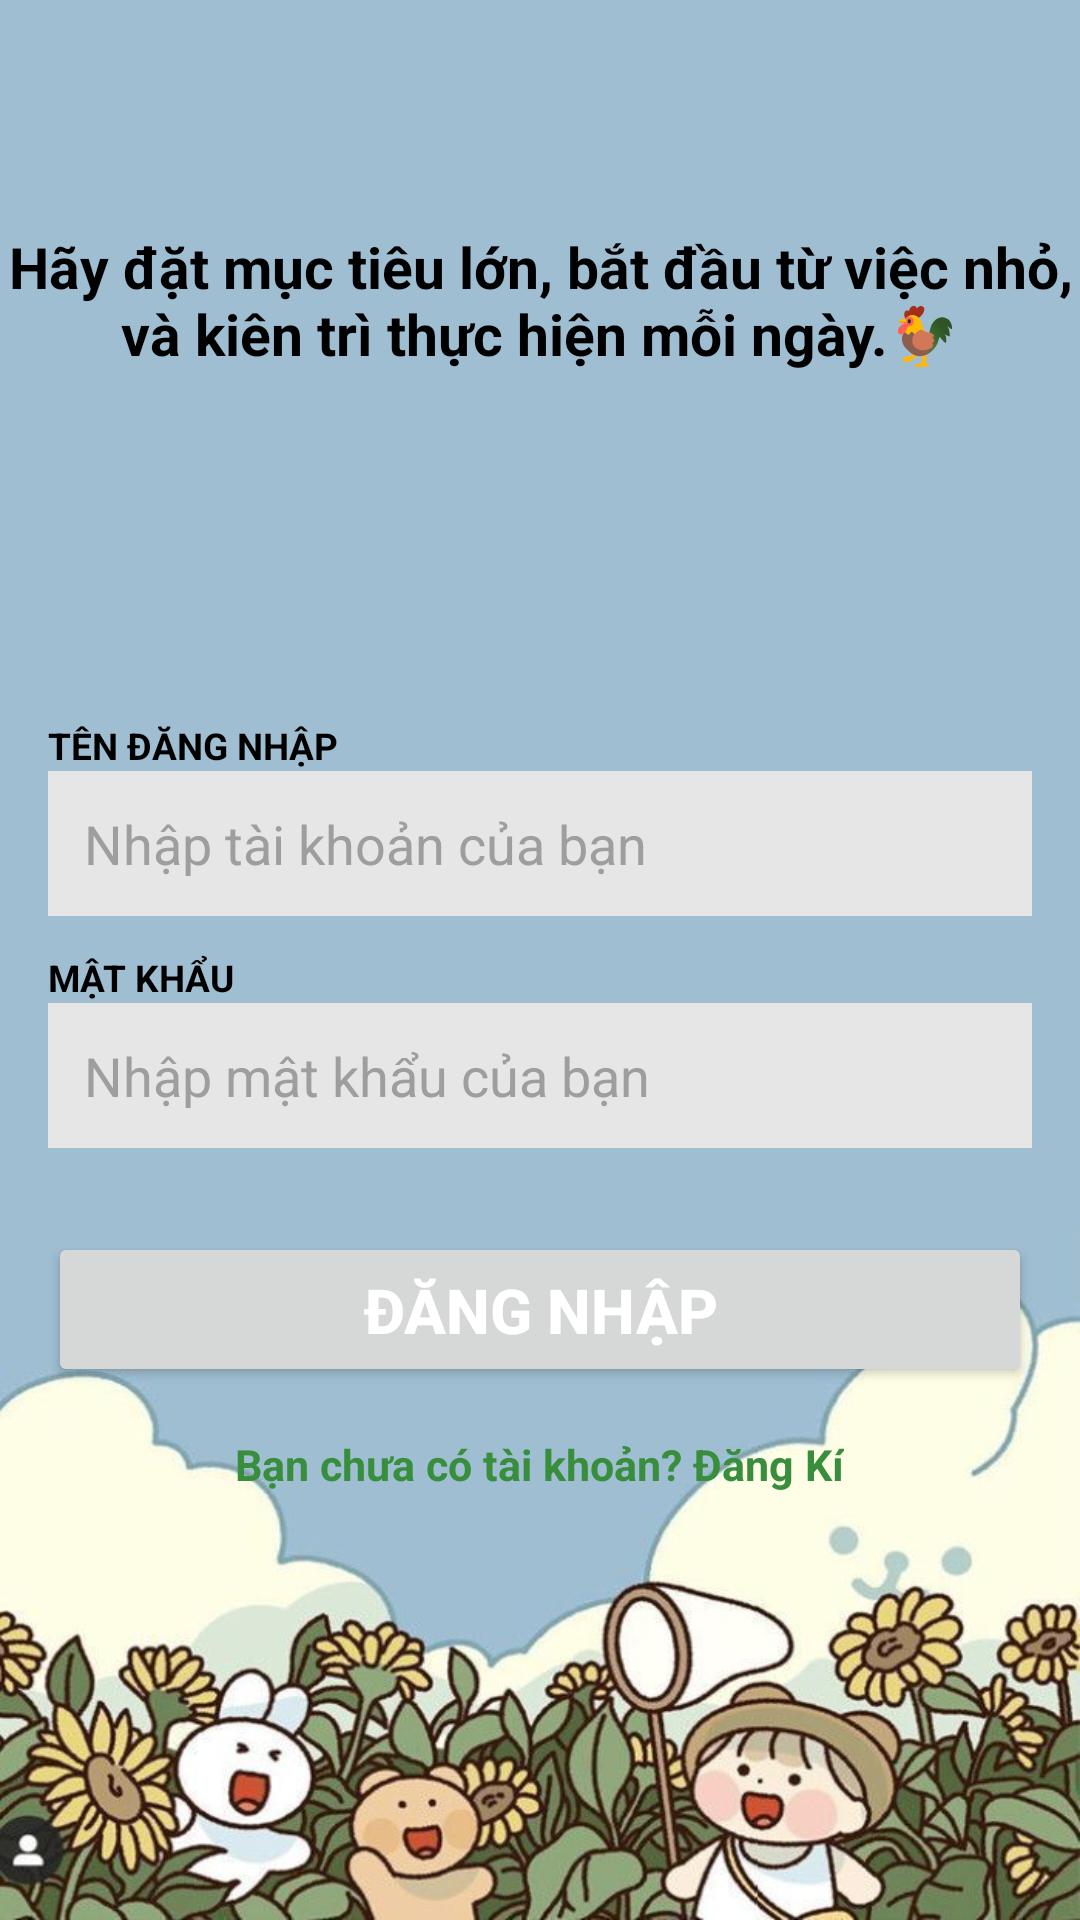

Layout XML and referenced resources for this Android screen:
<!-- AndroidManifest.xml: application theme Theme.DoAn_QLMucTieu -->
<!-- res/layout/activity_main.xml -->
<?xml version="1.0" encoding="utf-8"?>
<LinearLayout xmlns:android="http://schemas.android.com/apk/res/android"
    android:layout_width="match_parent"
    android:layout_height="match_parent"
    android:orientation="vertical"
    android:id="@+id/main"
    android:gravity="center_horizontal"
    android:background="@drawable/bg">

    
    <RelativeLayout
        android:layout_width="match_parent"
        android:layout_height="200dp">

        <TextView
            android:id="@+id/tvTitle"
            android:layout_width="wrap_content"
            android:layout_height="wrap_content"
            android:text="Hãy đặt mục tiêu lớn, bắt đầu từ việc nhỏ, và kiên trì thực hiện mỗi ngày.🐓"
            android:textColor="#000000"
            android:textStyle="bold"
            android:textSize="19sp"
            android:gravity="center"
            android:layout_centerInParent="true" />

        <ImageView
            android:id="@+id/ivIcon"
            android:layout_width="80dp"
            android:layout_height="80dp"
            android:layout_below="@id/tvTitle"
            android:layout_centerHorizontal="true" />
    </RelativeLayout>

    
    <LinearLayout
        android:layout_width="match_parent"
        android:layout_height="wrap_content"
        android:layout_marginTop="24dp"
        android:orientation="vertical"
        android:padding="16dp">

        <TextView
            android:layout_width="wrap_content"
            android:layout_height="wrap_content"
            android:text="TÊN ĐĂNG NHẬP"
            android:textColor="#000000"
            android:textStyle="bold"
            android:textSize="6pt" />

        <EditText
            android:id="@+id/etTaiKhoan"
            android:layout_width="match_parent"
            android:layout_height="wrap_content"
            android:background="#E6E6E6"
            android:hint="Nhập tài khoản của bạn"
            android:padding="12dp"
            android:textColorHint="#9E9E9E" />

        <TextView
            android:layout_width="wrap_content"
            android:layout_height="wrap_content"
            android:text="MẬT KHẨU"
            android:textColor="#000000"
            android:textStyle="bold"
            android:textSize="6pt"
            android:layout_marginTop="12dp" />

        <EditText
            android:id="@+id/etMatKhau"
            android:layout_width="match_parent"
            android:layout_height="wrap_content"
            android:hint="Nhập mật khẩu của bạn"
            android:padding="12dp"
            android:background="#E6E6E6"
            android:inputType="textPassword"
            android:textColorHint="#9E9E9E" />
    </LinearLayout>

    
    <Button
        android:id="@+id/btnDangNhap"
        android:layout_width="match_parent"
        android:layout_height="wrap_content"
        android:text="Đăng Nhập"
        android:textSize="10pt"
        android:textColor="#FFFFFF"
        android:textStyle="bold"
        android:layout_marginStart="16dp"
        android:layout_marginEnd="16dp"
        android:layout_marginTop="12dp"
        android:padding="12dp" />

    
    <TextView
        android:id="@+id/tvDangKy"
        android:layout_width="wrap_content"
        android:layout_height="wrap_content"
        android:text="Bạn chưa có tài khoản? Đăng Kí"
        android:textColor="#388E3C"
        android:textStyle="bold"
        android:textSize="7pt"
        android:layout_marginTop="16dp"
        android:gravity="center"
        android:layout_gravity="center_horizontal" />
</LinearLayout>
<!-- resources referenced by this layout -->
<resources>
  <!-- drawable bg: jpg bitmap (drawable, 55532 bytes) -->
  <style name="Theme.DoAn_QLMucTieu" parent="Base.Theme.DoAn_QLMucTieu" />
  <style name="Base.Theme.DoAn_QLMucTieu" parent="Theme.Material3.DayNight.NoActionBar">
          
          
      </style>
</resources>
